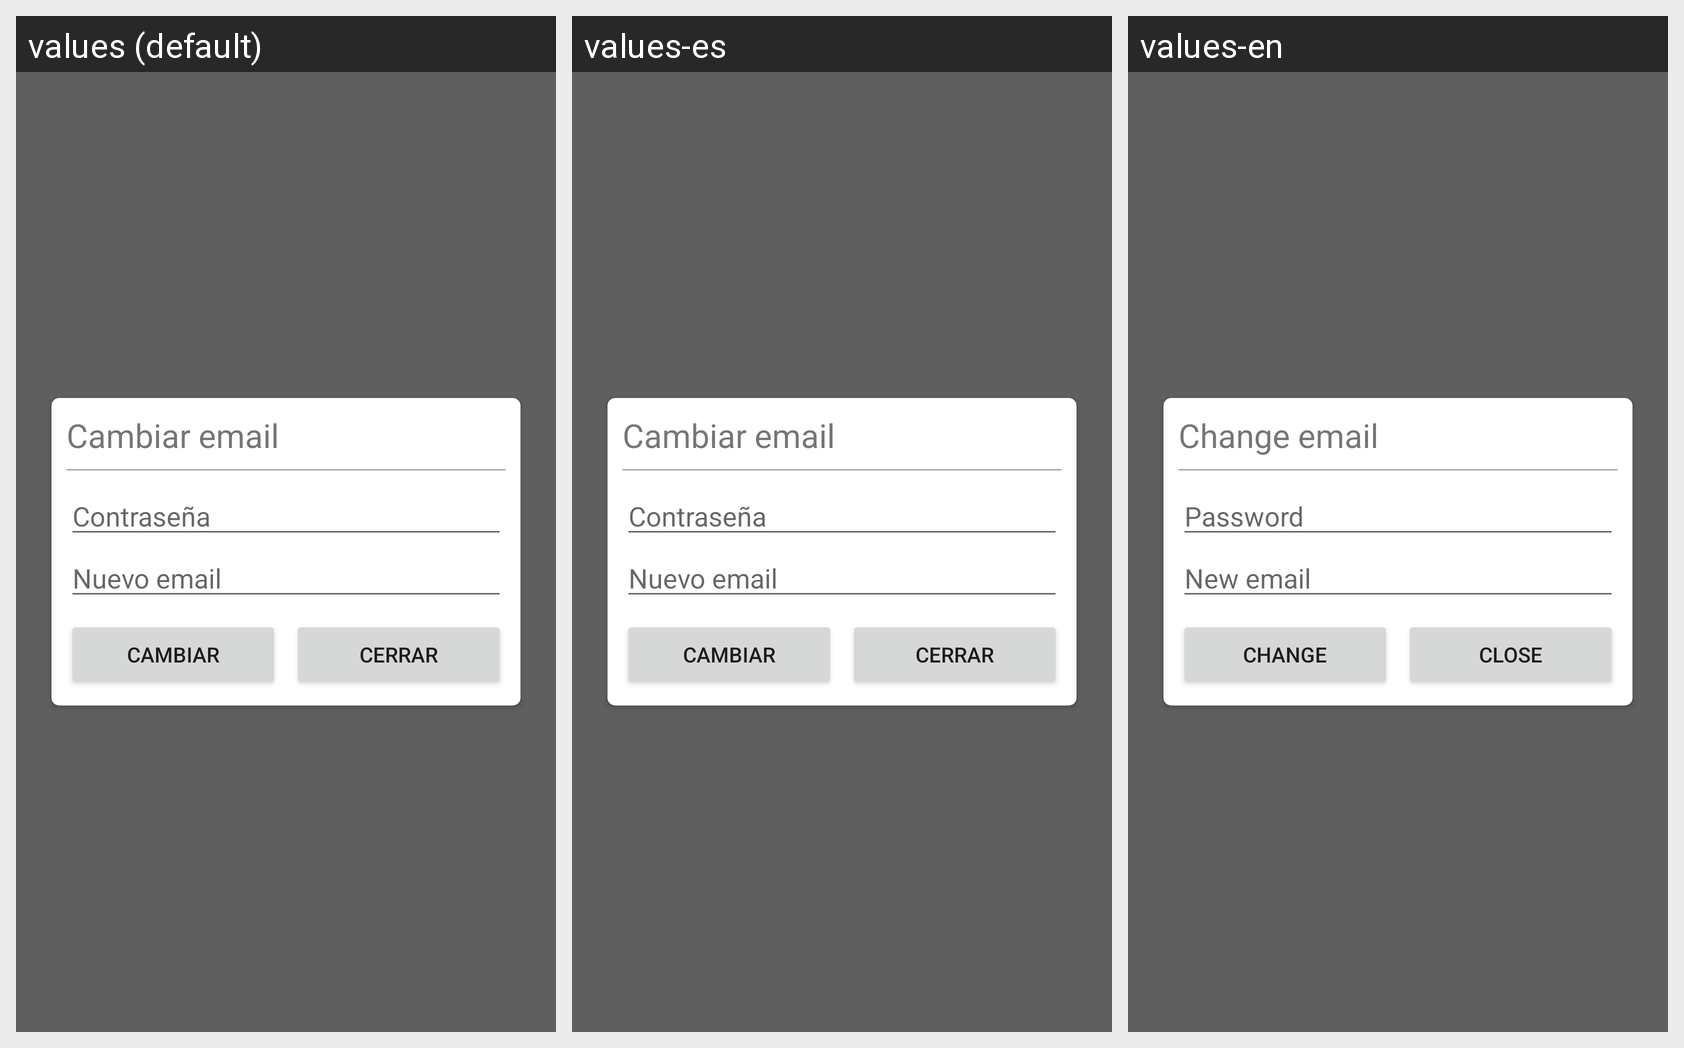

Here is an Android app screen in its default locale and in the app's own translations. Write out the translated-string differences for the strings that appear on this screen.
Android screen res/layout/popup_change_email.xml rendered under 3 locales, left to right: values (default), values-es, values-en. Device: Nexus 5 (rendered at 1080×1920; each locale shown at half size, 540×960, under a caption strip naming it); theme Theme.Jeva.
Strings drawn on this screen, with the default value and each locale's value (text and hints the layout hard-codes, and strings that could not be matched under every locale, appear in the picture but are not listed):

title_change_email
  values: Cambiar email
  values-es: Cambiar email
  values-en: Change email

hint_password
  values: Contraseña
  values-es: Contraseña
  values-en: Password

hint_new_email
  values: Nuevo email
  values-es: Nuevo email
  values-en: New email

button_change
  values: cambiar
  values-es: cambiar
  values-en: change

close
  values: CERRAR
  values-es: CERRAR
  values-en: CLOSE
